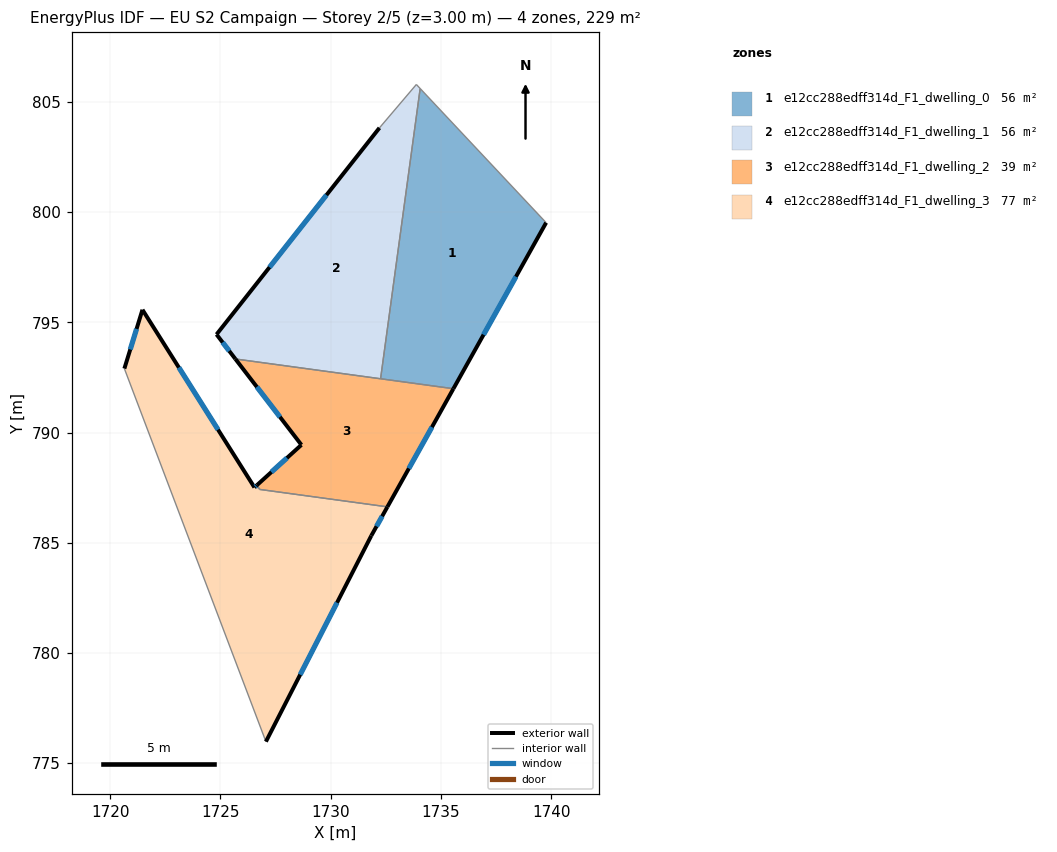
=== STOREY PLAN SPEC (per zone: floor XY polygon, exterior-wall plan segments, windows/doors) ===
zone 1: e12cc288edff314d_F1_dwelling_0  (56.5 m²)
  floor: (1734.06, 805.60) (1739.77, 799.52) (1735.56, 791.99) (1732.26, 792.44)
  exterior wall: (1735.56, 791.99) – (1739.77, 799.52)  [8.6 m]
    window: (1736.93, 794.44) – (1738.40, 797.07)  [3.2 m²]
  interior walls: 3
zone 2: e12cc288edff314d_F1_dwelling_1  (56.4 m²)
  floor: (1733.88, 805.79) (1734.06, 805.60) (1732.26, 792.44) (1725.68, 793.34) (1724.82, 794.45) (1732.21, 803.82)
  exterior wall: (1724.82, 794.45) – (1725.68, 793.34)  [1.4 m]
    window: (1725.10, 794.09) – (1725.40, 793.70)  [0.5 m²]
  exterior wall: (1732.21, 803.82) – (1724.82, 794.45)  [11.9 m]
    window: (1729.81, 800.77) – (1727.22, 797.50)  [4.4 m²]
  interior walls: 4
zone 3: e12cc288edff314d_F1_dwelling_2  (38.8 m²)
  floor: (1735.56, 791.99) (1732.57, 786.63) (1726.78, 787.42) (1726.65, 787.61) (1728.67, 789.44) (1725.68, 793.34)
  exterior wall: (1732.57, 786.63) – (1735.56, 791.99)  [6.1 m]
    window: (1733.55, 788.37) – (1734.59, 790.25)  [2.3 m²]
  exterior wall: (1728.67, 789.44) – (1726.65, 787.61)  [2.7 m]
    window: (1728.02, 788.85) – (1727.31, 788.21)  [1.0 m²]
  exterior wall: (1725.68, 793.34) – (1728.67, 789.44)  [4.9 m]
    window: (1726.65, 792.07) – (1727.70, 790.71)  [1.8 m²]
  interior walls: 4
zone 4: e12cc288edff314d_F1_dwelling_3  (76.8 m²)
  floor: (1732.57, 786.63) (1731.84, 785.32) (1727.06, 775.98) (1720.64, 792.90) (1721.46, 795.57) (1726.54, 787.51) (1726.65, 787.61) (1726.78, 787.42)
  exterior wall: (1721.46, 795.57) – (1720.64, 792.90)  [2.8 m]
    window: (1721.19, 794.70) – (1720.91, 793.77)  [1.0 m²]
  exterior wall: (1726.54, 787.51) – (1721.46, 795.57)  [9.5 m]
    window: (1724.89, 790.13) – (1723.11, 792.95)  [3.5 m²]
  exterior wall: (1726.65, 787.61) – (1726.54, 787.51)  [0.2 m]
    window: (1726.62, 787.58) – (1726.58, 787.54)  [0.1 m²]
  exterior wall: (1731.84, 785.32) – (1732.57, 786.63)  [1.5 m]
    window: (1732.08, 785.75) – (1732.33, 786.20)  [0.5 m²]
  exterior wall: (1727.06, 775.98) – (1731.84, 785.32)  [10.5 m]
    window: (1728.62, 779.02) – (1730.29, 782.28)  [3.8 m²]
  interior walls: 3

=== DERIVED (storey summary) ===
Building: EU S2 Campaign
Storey: 2 of 5  (floor level z = 3.00 m)
Storey gross floor area: 228.5 m²
Zones on this storey: 4
  - e12cc288edff314d_F1_dwelling_0: floor 56.5 m²; exterior wall 8.6 m (25.9 m²); 1 window(s) 3.2 m²; WWR 12.2%
  - e12cc288edff314d_F1_dwelling_1: floor 56.4 m²; exterior wall 13.3 m (40.0 m²); 2 window(s) 4.9 m²; WWR 12.2%
  - e12cc288edff314d_F1_dwelling_2: floor 38.8 m²; exterior wall 13.8 m (41.3 m²); 3 window(s) 5.0 m²; WWR 12.2%
  - e12cc288edff314d_F1_dwelling_3: floor 76.8 m²; exterior wall 24.5 m (73.4 m²); 5 window(s) 9.0 m²; WWR 12.2%
Zone adjacency (shared interzone walls):
  - e12cc288edff314d_F1_dwelling_0 ↔ e12cc288edff314d_F1_dwelling_1
  - e12cc288edff314d_F1_dwelling_0 ↔ e12cc288edff314d_F1_dwelling_2
  - e12cc288edff314d_F1_dwelling_1 ↔ e12cc288edff314d_F1_dwelling_2
  - e12cc288edff314d_F1_dwelling_2 ↔ e12cc288edff314d_F1_dwelling_3